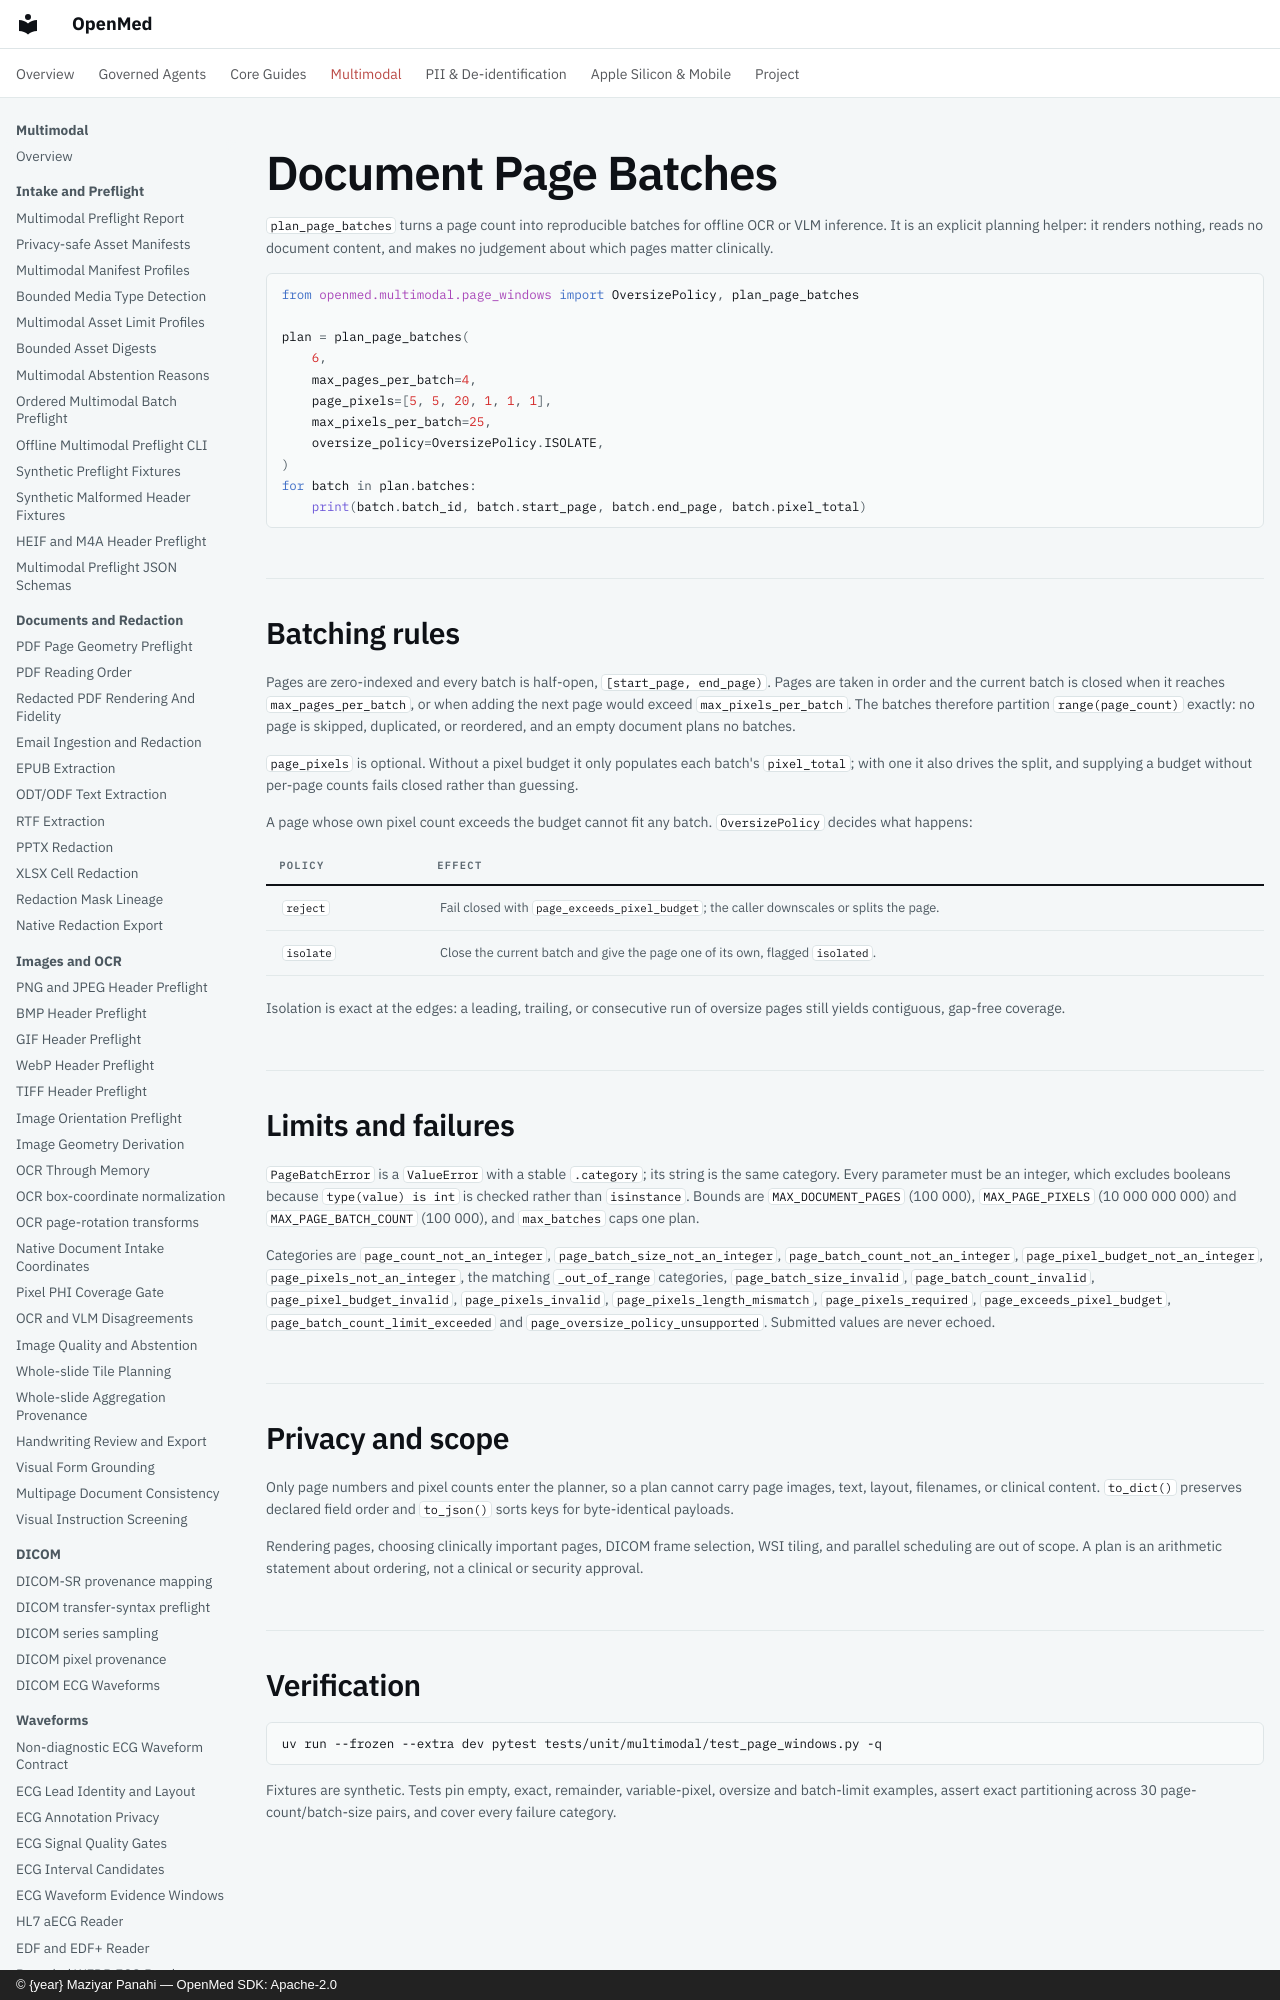

repository: maziyarpanahi/openmed · page: multimodal/page-batches/index.html · generator: mkdocs · copyright: © {year} Maziyar Panahi — OpenMed SDK: Apache-2.0

# Document Page Batches

`plan_page_batches` turns a page count into reproducible batches for offline
OCR or VLM inference. It is an explicit planning helper: it renders nothing,
reads no document content, and makes no judgement about which pages matter
clinically.

```python
from openmed.multimodal.page_windows import OversizePolicy, plan_page_batches

plan = plan_page_batches(
    6,
    max_pages_per_batch=4,
    page_pixels=[5, 5, 20, 1, 1, 1],
    max_pixels_per_batch=25,
    oversize_policy=OversizePolicy.ISOLATE,
)
for batch in plan.batches:
    print(batch.batch_id, batch.start_page, batch.end_page, batch.pixel_total)
```

## Batching rules

Pages are zero-indexed and every batch is half-open,
`[start_page, end_page)`. Pages are taken in order and the current batch is
closed when it reaches `max_pages_per_batch`, or when adding the next page
would exceed `max_pixels_per_batch`. The batches therefore partition
`range(page_count)` exactly: no page is skipped, duplicated, or reordered, and
an empty document plans no batches.

`page_pixels` is optional. Without a pixel budget it only populates each
batch's `pixel_total`; with one it also drives the split, and supplying a
budget without per-page counts fails closed rather than guessing.

A page whose own pixel count exceeds the budget cannot fit any batch.
`OversizePolicy` decides what happens:

| Policy | Effect |
| --- | --- |
| `reject` | Fail closed with `page_exceeds_pixel_budget`; the caller downscales or splits the page. |
| `isolate` | Close the current batch and give the page one of its own, flagged `isolated`. |

Isolation is exact at the edges: a leading, trailing, or consecutive run of
oversize pages still yields contiguous, gap-free coverage.
